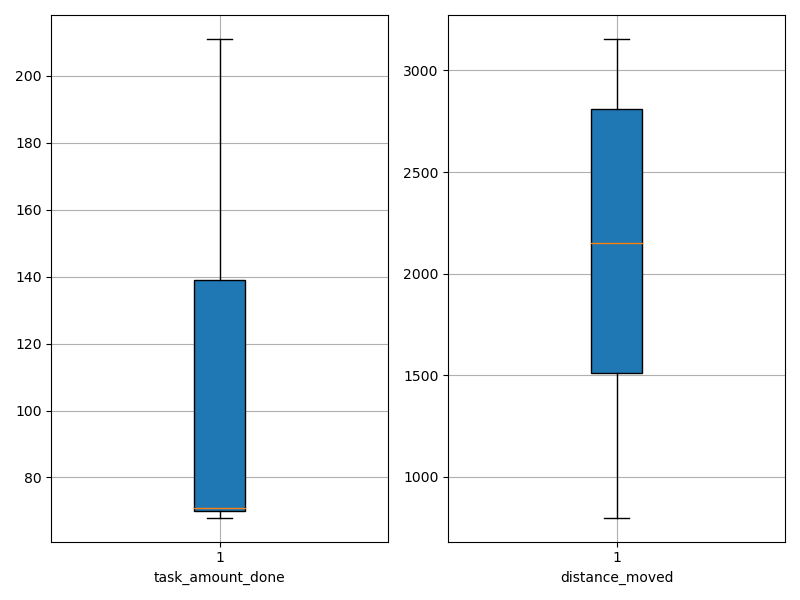

The file beside this chart, header and first rows:
agent_id, task_amount_done, distance_moved
0, 139.0, 1949
1, 70.0, 1379
2, 140.0, 3058
3, 71.0, 1557
4, 69.0, 1214
5, 139.0, 2839
6, 71.0, 1788
7, 70.0, 841.4
8, 139.0, 2138
9, 68.0, 2039
10, 69.0, 1494
11, 139.0, 2846
12, 69.0, 806.1
13, 142.0, 2809
14, 71.0, 2394
15, 70.0, 1548
16, 70.0, 1518
17, 211.0, 2878
18, 70.0, 2642
19, 71.0, 2621
20, 70.0, 2106
21, 70.0, 1690
22, 143.0, 2161
23, 139.0, 3102
24, 71.0, 2463
25, 70.0, 2526
26, 141.0, 2818
27, 69.0, 932.2
28, 69.0, 1796
29, 71.0, 2201
30, 139.0, 3155
31, 139.0, 3123
32, 70.0, 2509
33, 69.0, 2759
34, 70.0, 924.1
35, 71.0, 1441
36, 71.0, 1427
37, 69.0, 799.6
38, 141.0, 2905
39, 140.0, 2838
